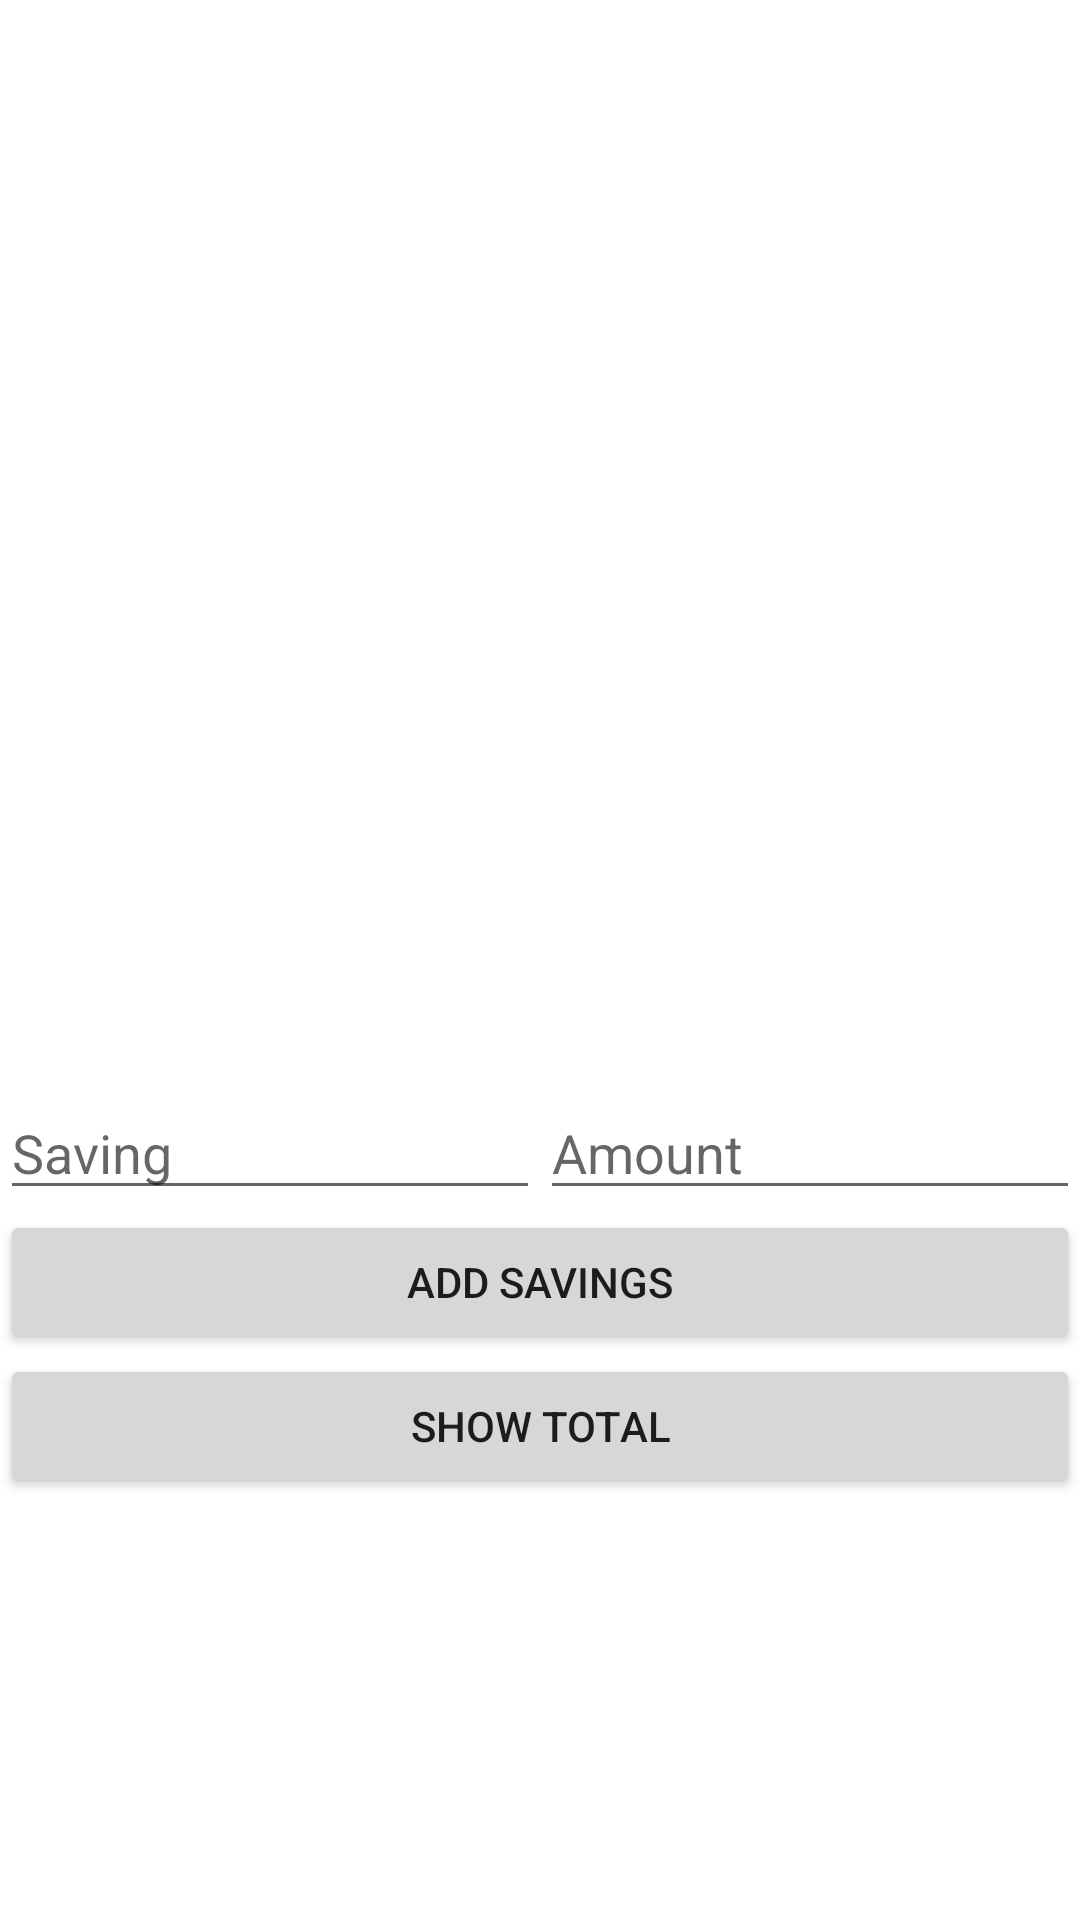

Write the Android layout XML for this screen, with the resource values it uses.
<!-- AndroidManifest.xml: application theme Theme.MMAPP -->
<!-- res/layout/layout_savings.xml -->
<?xml version="1.0" encoding="utf-8"?>
<androidx.constraintlayout.widget.ConstraintLayout xmlns:android="http://schemas.android.com/apk/res/android"
    xmlns:app="http://schemas.android.com/apk/res-auto"
    xmlns:tools="http://schemas.android.com/tools"
    android:layout_width="match_parent"
    android:layout_height="match_parent"
    >


    <androidx.fragment.app.FragmentContainerView
        android:id="@+id/savingsFragmentContainer"
        android:layout_width="0dp"
        android:layout_height="0dp"
        android:layout_marginBottom="10dp"
        app:layout_constraintBottom_toTopOf="@+id/guidelineSavings"
        app:layout_constraintEnd_toEndOf="parent"
        app:layout_constraintHorizontal_bias="1.0"
        app:layout_constraintStart_toStartOf="parent"
        app:layout_constraintTop_toTopOf="parent"
        app:layout_constraintVertical_bias="0.015" />

    <androidx.constraintlayout.widget.Guideline
        android:id="@+id/guidelineSavings"
        android:layout_width="wrap_content"
        android:layout_height="wrap_content"
        android:orientation="horizontal"
        app:layout_constraintGuide_end="278dp" />

    <Button
        android:id="@+id/addSavingsButton"
        android:layout_width="match_parent"
        android:layout_height="wrap_content"
        android:text="Add Savings"
        app:layout_constraintTop_toBottomOf="@+id/saving"
        tools:layout_editor_absoluteX="90dp" />

    <Button
        android:id="@+id/showTotalButton"
        android:layout_width="match_parent"
        android:layout_height="wrap_content"
        android:text="SHOW TOTAL"
        app:layout_constraintTop_toBottomOf="@+id/addSavingsButton"
        tools:layout_editor_absoluteX="-16dp" />

    <EditText
        android:id="@+id/saving"
        android:layout_width="0dp"
        android:hint="Saving"
        android:layout_height="wrap_content"
        app:layout_constraintEnd_toStartOf="@+id/guideline3"
        app:layout_constraintStart_toStartOf="parent"
        app:layout_constraintTop_toTopOf="@+id/guidelineSavings" />

    <EditText
        android:id="@+id/savingAmount"
        android:layout_width="0dp"
        android:layout_height="wrap_content"
        android:layout_marginTop="10dp"
        android:hint="Amount"
        android:inputType="number"
        app:layout_constraintEnd_toEndOf="parent"
        app:layout_constraintStart_toEndOf="@+id/saving"
        app:layout_constraintTop_toBottomOf="@+id/savingsFragmentContainer" />

    <androidx.constraintlayout.widget.Guideline
        android:id="@+id/guideline3"
        android:layout_width="wrap_content"
        android:layout_height="wrap_content"
        android:orientation="vertical"
        app:layout_constraintGuide_percent="0.5" />


</androidx.constraintlayout.widget.ConstraintLayout>
<!-- resources referenced by this layout -->
<resources>
  <style name="Theme.MMAPP" parent="Theme.MaterialComponents.DayNight.DarkActionBar">
          
          <item name="colorPrimary">@color/purple_500</item>
          <item name="colorPrimaryVariant">@color/purple_700</item>
          <item name="colorOnPrimary">@color/white</item>
          
          <item name="colorSecondary">@color/teal_200</item>
          <item name="colorSecondaryVariant">@color/teal_700</item>
          <item name="colorOnSecondary">@color/black</item>
          
          <item name="android:statusBarColor">?attr/colorPrimaryVariant</item>
          
      </style>
  <!-- not gathered from this repository: default colours our renderer supplied (Android Studio template values) -->
  <color name="purple_500">#FF6200EE</color>
  <color name="purple_700">#FF3700B3</color>
  <color name="teal_200">#FF03DAC5</color>
  <color name="teal_700">#FF018786</color>
  <color name="black">#FF000000</color>
  <color name="white">#FFFFFFFF</color>
</resources>
